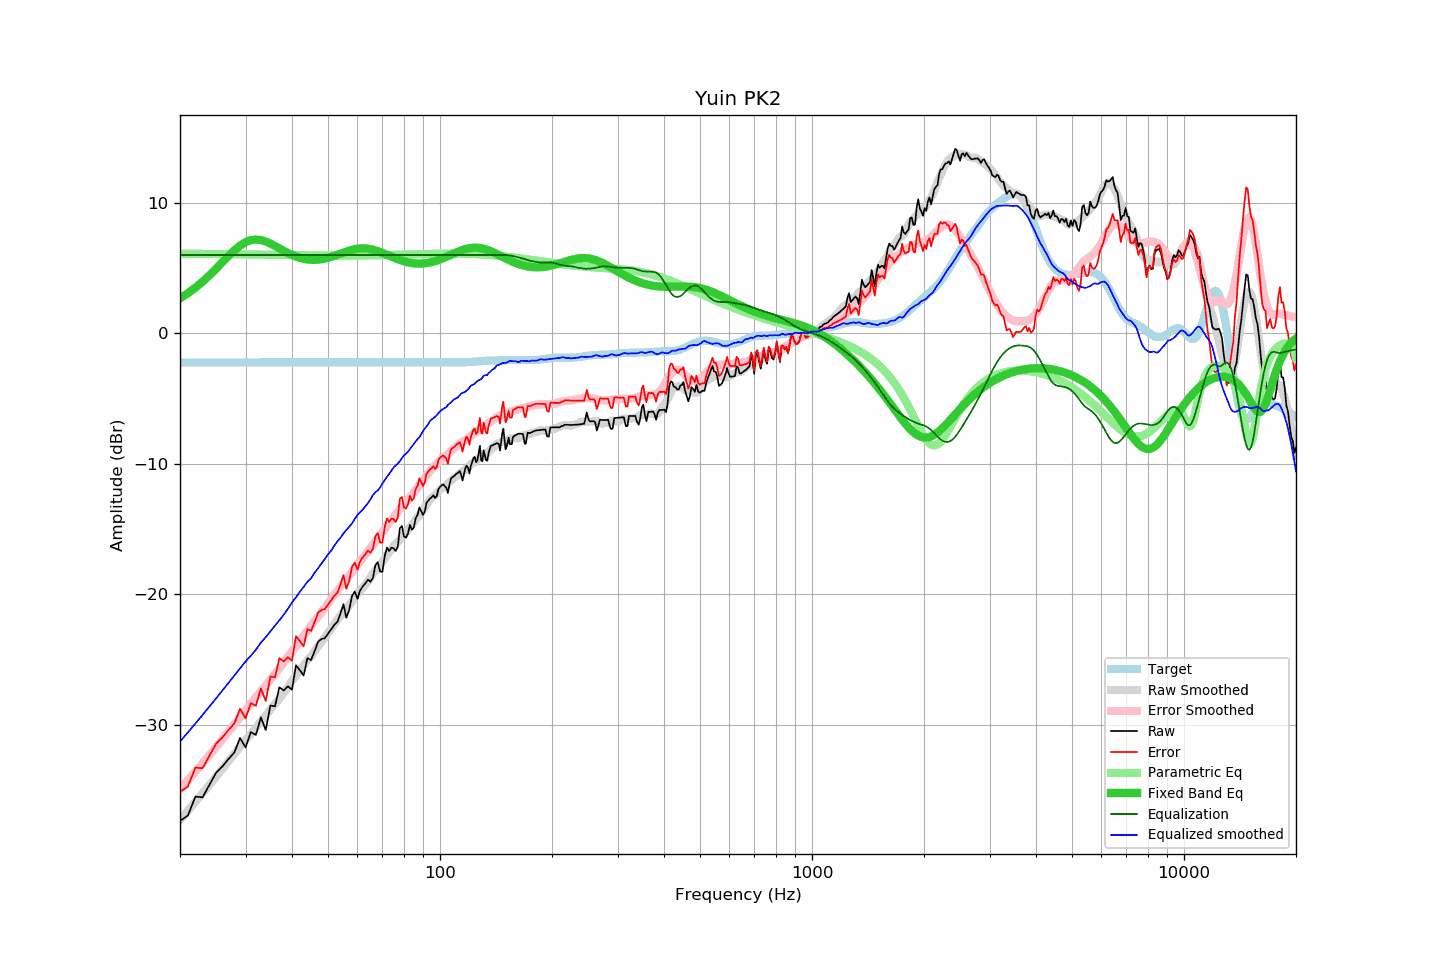

The file beside this chart, header and first rows:
frequency, raw, error, smoothed, error_smoothed, equalization, parametric_eq, equalized_raw, equalized_smoothed, target
20, -37.33, -35.11, -37.26, -34.91, 6.00, 2.68, -31.33, -31.26, -2.23
21, -36.93, -34.71, -36.56, -34.23, 6.00, 3.07, -30.93, -30.56, -2.23
22, -35.48, -33.26, -35.89, -33.57, 6.00, 3.50, -29.48, -29.89, -2.23
23, -35.53, -33.31, -35.22, -32.93, 6.00, 3.96, -29.53, -29.22, -2.23
24, -34.57, -32.35, -34.58, -32.30, 6.00, 4.44, -28.57, -28.58, -2.23
25, -33.66, -31.44, -33.96, -31.69, 6.00, 4.95, -27.66, -27.96, -2.23
26, -33.17, -30.95, -33.36, -31.09, 6.00, 5.45, -27.17, -27.36, -2.23
27, -32.60, -30.38, -32.77, -30.51, 6.00, 5.93, -26.60, -26.77, -2.23
28, -32.10, -29.88, -32.21, -29.94, 6.00, 6.36, -26.10, -26.21, -2.23
29, -30.98, -28.76, -31.66, -29.40, 6.00, 6.72, -24.98, -25.66, -2.23
30, -31.71, -29.49, -31.13, -28.86, 6.00, 6.98, -25.71, -25.13, -2.23
31, -30.54, -28.32, -30.69, -28.36, 6.00, 7.14, -24.54, -24.69, -2.23
32, -30.75, -28.53, -30.23, -27.88, 6.00, 7.19, -24.75, -24.23, -2.23
33, -29.41, -27.19, -29.68, -27.42, 6.00, 7.15, -23.41, -23.68, -2.23
34, -30.38, -28.16, -29.27, -26.96, 6.00, 7.04, -24.38, -23.27, -2.23
35, -28.50, -26.28, -28.82, -26.51, 6.00, 6.88, -22.50, -22.82, -2.23
36, -28.56, -26.34, -28.38, -26.07, 6.00, 6.69, -22.56, -22.38, -2.23
37, -27.10, -24.88, -27.98, -25.63, 6.00, 6.50, -21.10, -21.98, -2.23
38, -27.35, -25.13, -27.55, -25.21, 6.00, 6.32, -21.35, -21.55, -2.23
39, -27.03, -24.81, -27.11, -24.78, 6.00, 6.15, -21.03, -21.11, -2.23
40, -27.29, -25.07, -26.61, -24.35, 6.00, 6.01, -21.29, -20.61, -2.23
41, -25.42, -23.20, -26.22, -23.94, 6.00, 5.88, -19.42, -20.22, -2.23
42, -25.80, -23.58, -25.79, -23.55, 6.00, 5.78, -19.80, -19.79, -2.23
43, -26.20, -23.98, -25.42, -23.16, 6.00, 5.71, -20.20, -19.42, -2.23
44, -24.87, -22.65, -25.02, -22.78, 6.00, 5.66, -18.87, -19.02, -2.23
45, -25.02, -22.80, -24.77, -22.42, 6.00, 5.64, -19.02, -18.77, -2.23
46, -24.35, -22.13, -24.34, -22.06, 6.00, 5.63, -18.35, -18.34, -2.23
47, -23.62, -21.40, -23.99, -21.71, 6.00, 5.65, -17.62, -17.99, -2.23
48, -23.41, -21.19, -23.63, -21.37, 6.00, 5.68, -17.41, -17.63, -2.23
49, -23.34, -21.12, -23.30, -21.02, 6.00, 5.73, -17.34, -17.30, -2.23
50, -23.00, -20.78, -22.92, -20.68, 6.00, 5.79, -17.00, -16.92, -2.23
51, -22.66, -20.44, -22.64, -20.36, 6.00, 5.86, -16.66, -16.64, -2.23
52, -22.32, -20.10, -22.26, -20.03, 6.00, 5.94, -16.32, -16.26, -2.23
53, -22.08, -19.86, -21.92, -19.71, 6.00, 6.02, -16.08, -15.92, -2.23
54, -21.46, -19.24, -21.66, -19.40, 6.00, 6.10, -15.46, -15.66, -2.23
55, -20.74, -18.52, -21.33, -19.11, 6.00, 6.19, -14.74, -15.33, -2.23
56, -21.78, -19.56, -21.05, -18.82, 6.00, 6.26, -15.78, -15.05, -2.23
57, -21.19, -18.97, -20.82, -18.54, 6.00, 6.33, -15.19, -14.82, -2.23
58, -20.11, -17.89, -20.55, -18.26, 6.00, 6.39, -14.11, -14.55, -2.23
59, -19.78, -17.56, -20.22, -17.97, 6.00, 6.44, -13.78, -14.22, -2.23
60, -20.32, -18.10, -19.91, -17.71, 6.00, 6.48, -14.32, -13.91, -2.23
61, -19.68, -17.46, -19.69, -17.46, 6.00, 6.50, -13.68, -13.69, -2.23
62, -19.37, -17.15, -19.49, -17.20, 6.00, 6.51, -13.37, -13.49, -2.23
63, -19.15, -16.93, -19.24, -16.94, 6.00, 6.50, -13.15, -13.24, -2.23
64, -18.86, -16.64, -19.00, -16.69, 6.00, 6.49, -12.86, -13.00, -2.23
65, -19.02, -16.80, -18.73, -16.45, 6.00, 6.45, -13.02, -12.73, -2.23
66, -18.74, -16.52, -18.39, -16.20, 6.00, 6.41, -12.74, -12.39, -2.23
67, -17.77, -15.55, -18.17, -15.95, 6.00, 6.36, -11.77, -12.17, -2.23
68, -17.52, -15.30, -18.04, -15.71, 6.00, 6.30, -11.52, -12.04, -2.23
69, -18.24, -16.02, -17.82, -15.47, 6.00, 6.23, -12.24, -11.82, -2.23
70, -18.26, -16.04, -17.50, -15.24, 6.00, 6.16, -12.26, -11.50, -2.23
71, -17.06, -14.84, -17.24, -15.00, 6.00, 6.09, -11.06, -11.24, -2.23
72, -16.40, -14.18, -16.98, -14.75, 6.00, 6.02, -10.40, -10.98, -2.23
73, -16.67, -14.45, -16.77, -14.52, 6.00, 5.94, -10.67, -10.77, -2.23
74, -16.41, -14.19, -16.52, -14.30, 6.00, 5.87, -10.41, -10.52, -2.23
75, -16.45, -14.23, -16.28, -14.09, 6.00, 5.80, -10.45, -10.28, -2.23
76, -16.67, -14.45, -16.12, -13.88, 6.00, 5.74, -10.67, -10.12, -2.23
77, -16.35, -14.13, -15.97, -13.67, 6.00, 5.67, -10.35, -9.97, -2.23
78, -14.90, -12.68, -15.79, -13.47, 6.00, 5.62, -8.90, -9.79, -2.23
79, -14.76, -12.54, -15.55, -13.29, 6.00, 5.56, -8.76, -9.55, -2.23
... 553 more rows
